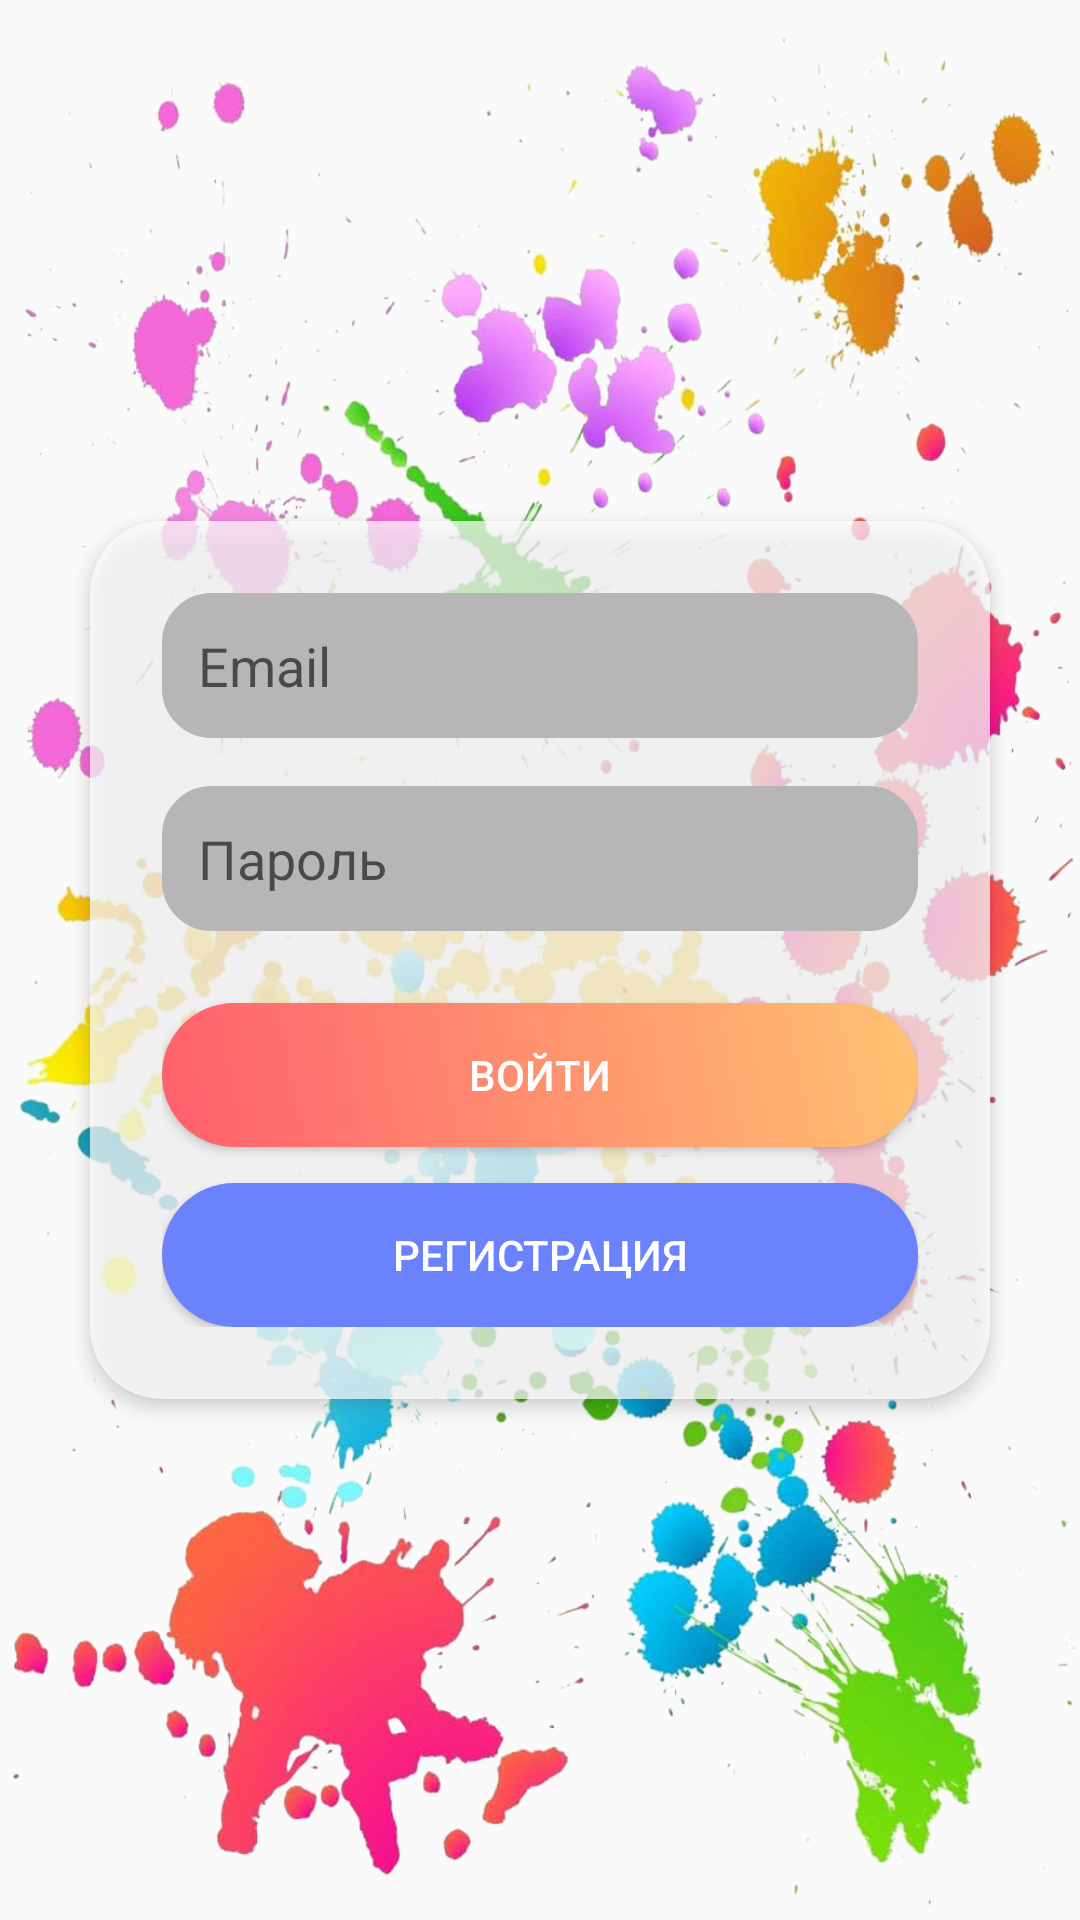

This screen was rendered from an Android layout file. Write that file and the resources it references.
<!-- AndroidManifest.xml: application theme Theme.AppCompat.Light -->
<!-- res/layout/activity_login.xml -->
<ScrollView xmlns:android="http://schemas.android.com/apk/res/android"
    xmlns:tools="http://schemas.android.com/tools"
    android:layout_width="match_parent"
    android:layout_height="match_parent"
    android:fillViewport="true"
    android:background="@drawable/bg_gradient_splashes">

    <LinearLayout
        android:layout_width="match_parent"
        android:layout_height="match_parent"
        android:orientation="vertical"
        android:gravity="center"
        android:paddingHorizontal="24dp"
        tools:ignore="ExtraText">

        
        <LinearLayout
            android:orientation="vertical"
            android:layout_width="300dp"
            android:layout_height="wrap_content"
            android:background="@drawable/bg_form_block"
            android:padding="24dp"
            android:elevation="4dp"
            android:backgroundTint="#CCFFFFFF"
            android:gravity="center_horizontal"
            android:layout_gravity="center">

            <EditText
                android:id="@+id/emailEditText"
                android:hint="Email"
                android:inputType="textEmailAddress"
                android:layout_width="match_parent"
                android:layout_height="wrap_content"
                android:backgroundTint="#B6B6B6"
                android:padding="12dp"
                android:layout_marginBottom="16dp"
                android:background="@drawable/bg_rounded"/>

            <EditText
                android:id="@+id/passwordEditText"
                android:hint="Пароль"
                android:inputType="textPassword"
                android:layout_width="match_parent"
                android:layout_height="wrap_content"
                android:backgroundTint="#B6B6B6"
                android:padding="12dp"
                android:layout_marginBottom="24dp"
                android:background="@drawable/bg_rounded"/>

            <Button
                android:id="@+id/loginButton"
                android:layout_width="match_parent"
                android:layout_height="wrap_content"
                android:layout_marginBottom="12dp"
                android:background="@drawable/bg_button"
                android:text="Войти"
                android:textColor="#FFFFFF" />

            <Button
                android:id="@+id/registerButton"
                android:text="Регистрация"
                android:layout_width="match_parent"
                android:layout_height="wrap_content"
                android:background="@drawable/bg_button_secondary"
                android:textColor="#FFFFFF" />
        </LinearLayout>
    </LinearLayout>
</ScrollView>
<!-- resources referenced by this layout -->
<resources>
  <!-- drawable bg_button (drawable) -->
  <shape xmlns:android="http://schemas.android.com/apk/res/android"
      android:shape="rectangle">
      <gradient
          android:startColor="#FF5F6D"
          android:endColor="#FFC371"
          android:angle="45"/>
      <corners android:radius="24dp"/>
  </shape>
  <!-- drawable bg_button_secondary (drawable) -->
  <shape xmlns:android="http://schemas.android.com/apk/res/android"
      android:shape="rectangle">
      <solid android:color="#6A82FB"/>
      <corners android:radius="24dp"/>
  </shape>
  <!-- drawable bg_form_block (drawable) -->
  <shape xmlns:android="http://schemas.android.com/apk/res/android"
      android:shape="rectangle">
      <solid android:color="#E6FFFFFF"/> 
      <corners android:radius="24dp"/>
  </shape>
  <!-- drawable bg_gradient_splashes: png bitmap (drawable, 822366 bytes) -->
  <!-- drawable bg_rounded (drawable) -->
  <shape xmlns:android="http://schemas.android.com/apk/res/android"
      android:shape="rectangle">
      <solid android:color="#FFFFFF" />
      <corners android:radius="16dp" />
      <padding android:left="8dp" android:top="8dp" android:right="8dp" android:bottom="8dp"/>
      <stroke android:width="1dp" android:color="#DDD" />
  </shape>
</resources>
